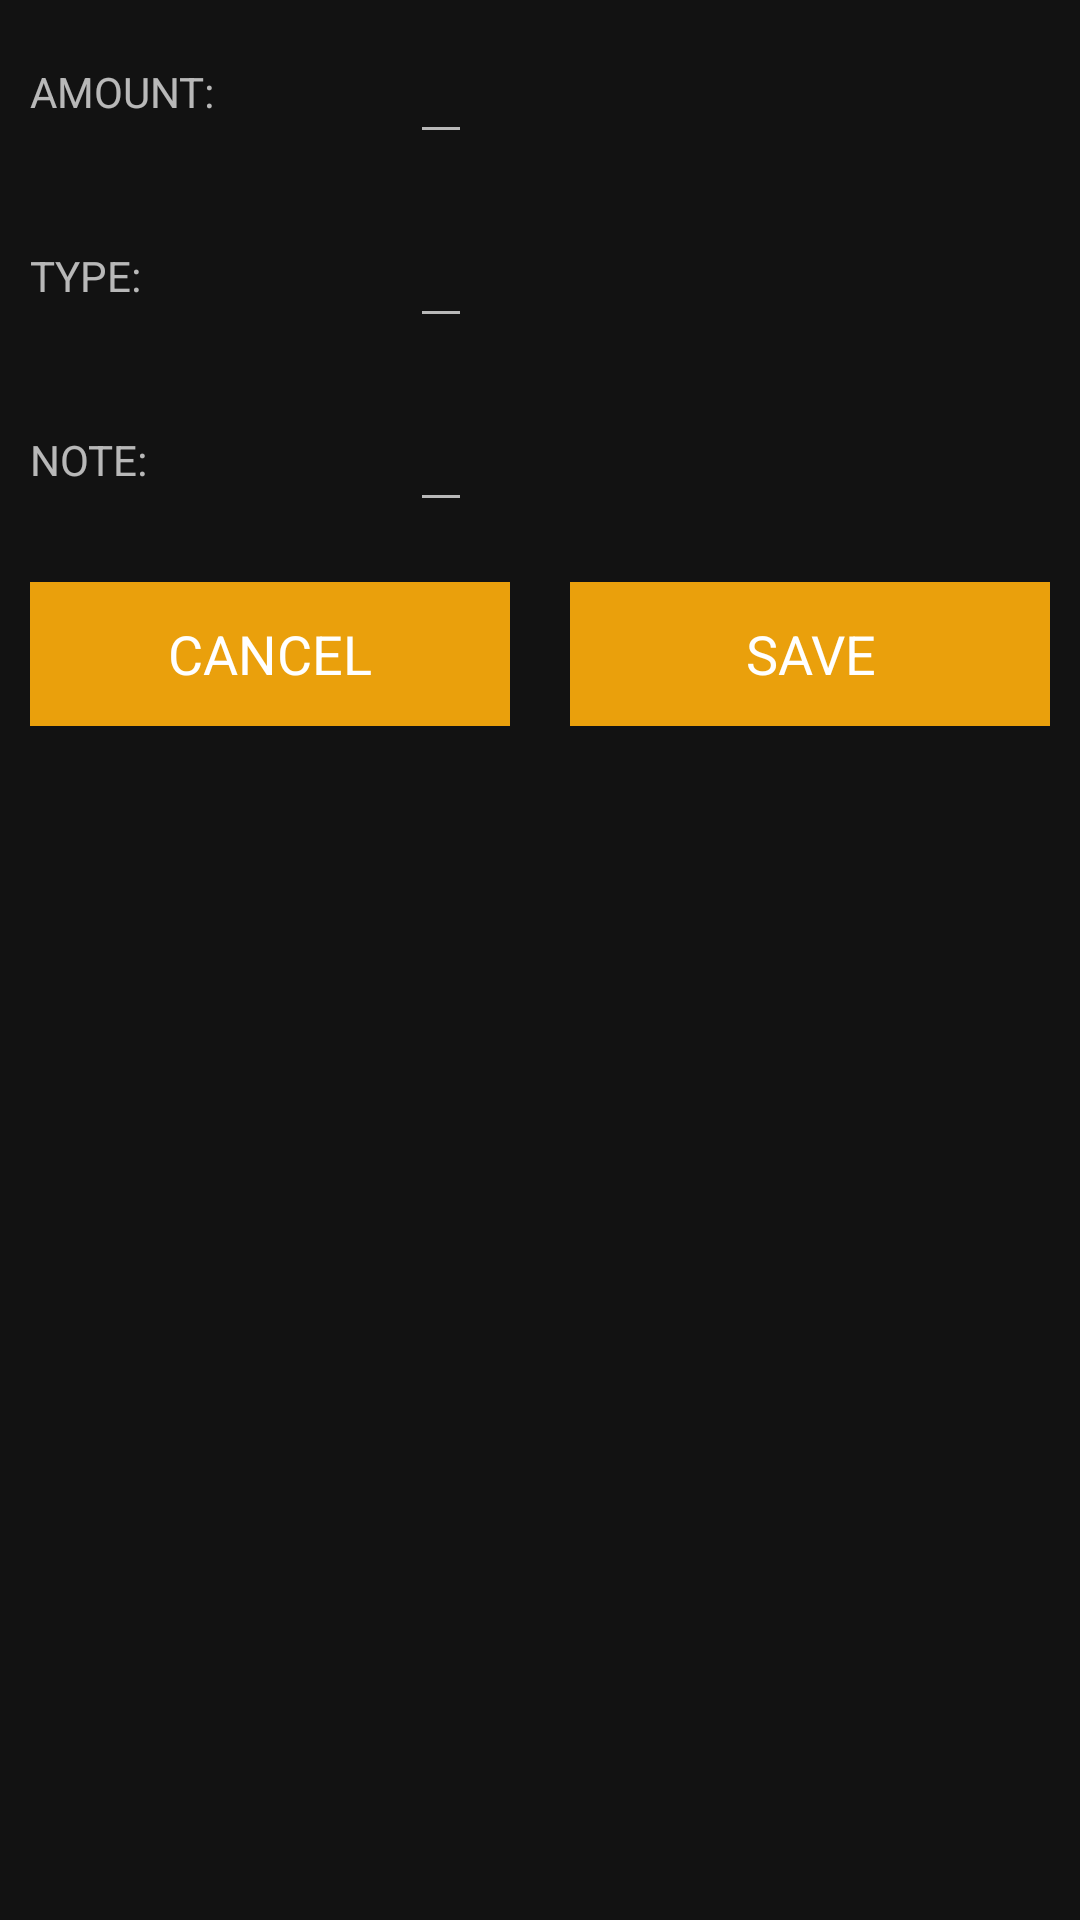

Layout XML and referenced resources for this Android screen:
<!-- AndroidManifest.xml: application theme Theme.ExpenseManager -->
<!-- res/layout/custom_layout_for_insertdata.xml -->
<?xml version="1.0" encoding="utf-8"?>
<LinearLayout xmlns:android="http://schemas.android.com/apk/res/android"
    android:layout_width="match_parent"
    android:layout_height="match_parent"
    android:orientation="vertical">
    <ScrollView
        android:layout_width="match_parent"
        android:layout_height="match_parent">
    <LinearLayout
        android:layout_width="match_parent"
        android:layout_height="match_parent"
        android:orientation="vertical">
        <LinearLayout
            android:layout_width="match_parent"
            android:layout_height="match_parent"
            android:orientation="horizontal">
            <RelativeLayout
                android:layout_width="0dp"
                android:layout_weight="1"
                android:layout_height="wrap_content"
                android:layout_margin="10dp"
                android:layout_gravity="center">
                <TextView
                    android:layout_width="wrap_content"
                    android:layout_height="wrap_content"
                    android:text="AMOUNT:"/>
            </RelativeLayout>
            <RelativeLayout
                android:layout_width="0dp"
                android:layout_weight="2"
                android:layout_height="wrap_content"
                android:layout_margin="10dp">
                <EditText
                    android:layout_width="wrap_content"
                    android:layout_height="wrap_content"
                    android:id="@+id/amount_edt"/>
            </RelativeLayout>
        </LinearLayout>
        <LinearLayout
            android:layout_width="match_parent"
            android:layout_height="match_parent"
            android:orientation="horizontal">
            <RelativeLayout
                android:layout_width="0dp"
                android:layout_weight="1"
                android:layout_height="wrap_content"
                android:layout_margin="10dp"
                android:layout_gravity="center">
                <TextView
                    android:layout_width="wrap_content"
                    android:layout_height="wrap_content"
                    android:text="TYPE:"/>
            </RelativeLayout>
            <RelativeLayout
                android:layout_width="0dp"
                android:layout_weight="2"
                android:layout_height="wrap_content"
                android:layout_margin="10dp">
                <EditText
                    android:layout_width="wrap_content"
                    android:layout_height="wrap_content"
                    android:id="@+id/type_edt"/>
            </RelativeLayout>
        </LinearLayout>
        <LinearLayout
            android:layout_width="match_parent"
            android:layout_height="match_parent"
            android:orientation="horizontal">
            <RelativeLayout
                android:layout_width="0dp"
                android:layout_weight="1"
                android:layout_height="wrap_content"
                android:layout_margin="10dp"
                android:layout_gravity="center">
                <TextView
                    android:layout_width="wrap_content"
                    android:layout_height="wrap_content"
                    android:text="NOTE:"/>
            </RelativeLayout>
            <RelativeLayout
                android:layout_width="0dp"
                android:layout_weight="2"
                android:layout_height="wrap_content"
                android:layout_margin="10dp">
                <EditText
                    android:layout_width="wrap_content"
                    android:layout_height="wrap_content"
                    android:id="@+id/note_edt"/>
            </RelativeLayout>
        </LinearLayout>
        <LinearLayout
            android:layout_width="match_parent"
            android:layout_height="match_parent"
            android:orientation="horizontal">
            <RelativeLayout
                android:layout_width="0dp"
                android:layout_weight="2"
                android:layout_margin="10dp"
                android:layout_height="wrap_content"
                android:gravity="center">
                <Button
                    android:layout_width="match_parent"
                    android:text="CANCEL"
                    android:id="@+id/btnCancel"
                    android:textAppearance="?android:textAppearanceMedium"
                    android:textColor="@android:color/white"
                    android:background="@color/nav_header"
                    android:layout_height="wrap_content"/>
            </RelativeLayout>
            <RelativeLayout
                android:layout_width="0dp"
                android:layout_weight="2"
                android:layout_margin="10dp"
                android:layout_height="wrap_content"
                android:gravity="center">
                <Button
                    android:layout_width="match_parent"
                    android:text="SAVE"
                    android:id="@+id/btnSave"
                    android:textAppearance="?android:textAppearanceMedium"
                    android:textColor="@android:color/white"
                    android:background="@color/nav_header"
                    android:layout_height="wrap_content"/>
            </RelativeLayout>

        </LinearLayout>

    </LinearLayout>
    </ScrollView>
</LinearLayout>
<!-- resources referenced by this layout -->
<resources>
  <color name="nav_header">#FFEAA00C</color>
  <style name="Theme.ExpenseManager" parent="Theme.MaterialComponents.NoActionBar">
          
          <item name="colorPrimary">@color/purple_500</item>
          <item name="colorPrimaryVariant">@color/purple_700</item>
          <item name="colorOnPrimary">@color/white</item>
          
          <item name="colorSecondary">@color/teal_200</item>
          <item name="colorSecondaryVariant">@color/teal_700</item>
          <item name="colorOnSecondary">@color/black</item>
          
          <item name="android:statusBarColor">?attr/colorPrimaryVariant</item>
          
      </style>
  <color name="purple_500">#FF6200EE</color>
  <color name="purple_700">#220760</color>
  <color name="white">#FFFFFFFF</color>
  <color name="teal_200">#FF03DAC5</color>
  <color name="teal_700">#9C27B0</color>
  <color name="black">#D60909</color>
</resources>
